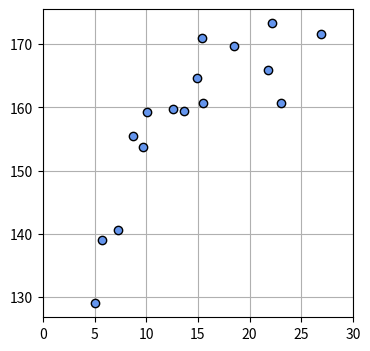
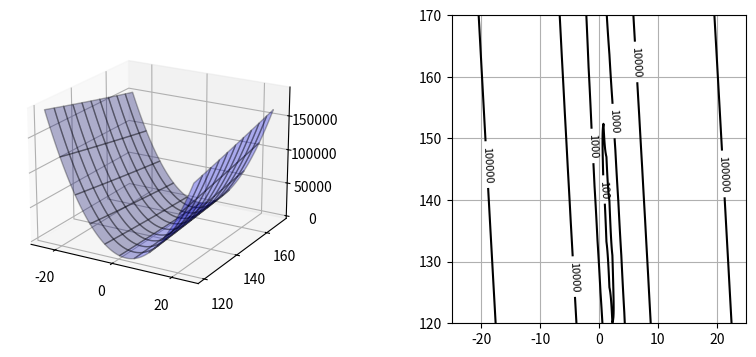
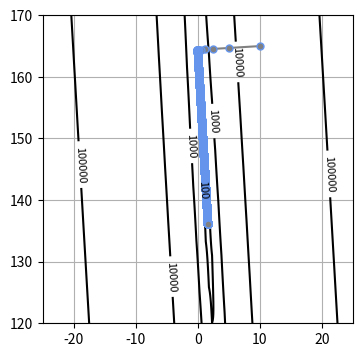
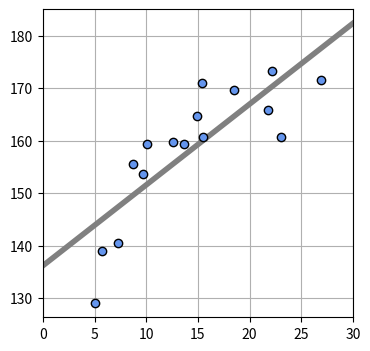
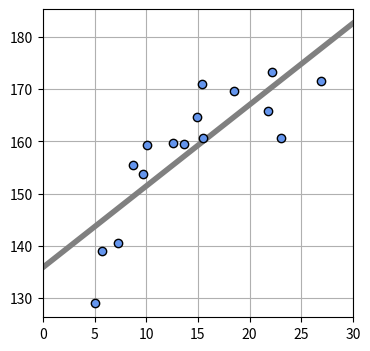
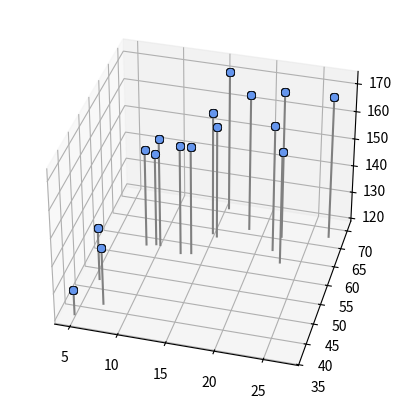
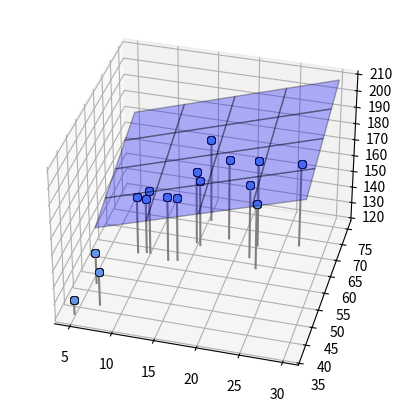
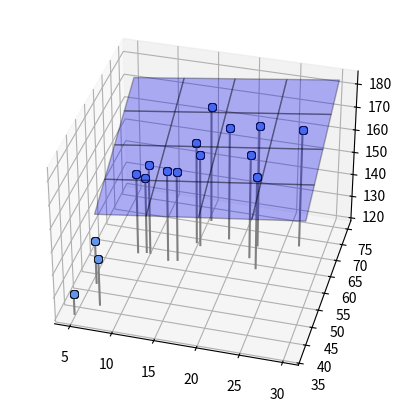

The matplotlib source for these figures, in order:
import numpy as np
import matplotlib.pyplot as plt
from mpl_toolkits.mplot3d import Axes3D
#matplotlib inline

#데이터생성
np.random.seed(seed=1)
X_min = 0
X_max = 30
X_n = 16
X = 5+ 25 * np.random.rand(X_n)
Prm_c = [170, 108, 0.2]
T = Prm_c[0] - Prm_c[1] * np.exp(-Prm_c[2] * X) + 4 * np.random.randn(X_n)
np.savez('ch5_data.npz', X=X, X_min=X_min, X_max=X_max, X_n=X_n, T=T)

print(np.round(X, 2))
print(np.round(T, 2))

plt.figure(figsize=(4,4))
plt.plot(X, T, marker='o', linestyle='None', markeredgecolor='black', color = 'cornflowerblue')
plt.xlim(X_min, X_max)
plt.grid(True)
#plt.show()

#평균 오차 함수
def mse_line(x, t, w):
    y = w[0] * x + w[1]
    mse = np.mean((y - t)**2)
    return mse

#계산
xn = 100
w0_range = [-25, 25]
w1_range = [120, 170]
x0 = np.linspace(w0_range[0], w0_range[1], xn)
x1 = np.linspace(w1_range[0], w1_range[1], xn)
xx0, xx1 = np.meshgrid(x0, x1)
J = np.zeros((len(x0), len(x1)))

for i0 in range(xn):
    for i1 in range(xn):
        J[i1, i0] = mse_line(X, T, (x0[i0], x1[i1]))

#표시
plt.figure(figsize=(9.5, 4))
plt.subplots_adjust(wspace=0.5)

ax = plt.subplot(1,2,1, projection='3d')
ax.plot_surface(xx0, xx1, J, rstride=10, cstride=10, alpha=0.3, color='blue', edgecolor='black')
ax.set_xticks([-20, 0, 20])
ax.set_yticks([120, 140, 160])
ax.view_init(20, -60)

plt.subplot(1, 2, 2)
cont = plt.contour(xx0, xx1, J, 30, colors='black', levels=[100, 1000, 10000, 100000])
cont.clabel(fmt='%1.0f', fontsize=8)
plt.grid(True)
plt.show()

def dmse_line(x, t, w):
    y = w[0] * x +w [1]
    d_w0 = 2 * np.mean((y - t) * x)
    d_w1 = 2 * np.mean(y - t)
    return d_w0, d_w1

d_w = dmse_line(X, T, [10, 165])
print(np.round(d_w, 1))

# 경사 하강법
def fit_line_num(x, t):
    w_init = [10.0, 165.0] #초기 매개변수
    alpha = 0.001 # 학습률
    i_max = 100000 # 반복의 최대 수
    eps = 0.1 #반복을 종 료 기울기의 절대값의 한계
    w_i = np.zeros([i_max, 2])
    w_i[0, :] = w_init
    for i in range(1, i_max):
        dmse = dmse_line(x, t, w_i[i-1])
        w_i[i, 0] = w_i[i-1, 0] - alpha * dmse[0]
        w_i[i, 1] = w_i[i-1, 1] - alpha * dmse[1]
        if max(np.absolute(dmse)) < eps: # 종료판정, np.absolute는 절대값
            break

    w0 = w_i[i,0]
    w1 = w_i[i,1]
    w_i = w_i[:i, :]
    return w0, w1, dmse, w_i

#메인
plt.figure(figsize=(4,4)) #MSE의 등고선 표시
xn = 100
w0_range = [-25, 25]
w1_range = [120, 170]
x0 = np.linspace(w0_range[0], w0_range[1], xn)
x1 = np.linspace(w1_range[0], w1_range[1], xn)
xx0, xx1 = np.meshgrid(x0, x1)
J = np.zeros((len(x0), len(x1)))
for i0 in range(xn):
    for i1 in range(xn):
        J[i1, i0] = mse_line(X,T, (x0[i0], x1[i1]))
cont  = plt.contour(xx0, xx1, J, 30, colors='black', levels=(100, 1000, 10000, 100000))
cont.clabel(fmt='%1.0f', fontsize=8)
plt.grid(True)

# 경사 하강법 호출
W0, W1, dMSE, W_history = fit_line_num(X,T)
#결과보기
print('반복 회수 {0}'.format(W_history.shape[0]))
print('W=[{1:.6f}]{0:.6f}'.format(W0,W1))
print('dMSE=[{0:.6f}, {1:.6f}]'.format(dMSE[0], dMSE[1]))
print('MSE={0:.6f}'.format(mse_line(X, T, [W0, W1])))
plt.plot(W_history[:,0], W_history[:,1], '.-', color='gray', markersize=10, markeredgecolor='cornflowerblue')
plt.show()


def show_line(w):
    xb = np.linspace(X_min, X_max, 100)
    y = w[0] * xb + w[1]
    plt.plot(xb, y, color = (.5, .5, .5), linewidth=4)

plt.figure(figsize=(4,4))
W=np.array([W0, W1])
mse = mse_line(X, T, W)
print("w0={0:.3f}, w1={1:.3f}".format(W0,W1))
print("SD={0:.3f} cm".format(np.sqrt(mse)))
show_line(W)
plt.plot(X, T, marker='o', linestyle='None', color = 'cornflowerblue', markeredgecolor='black')
plt.xlim(X_min, X_max)
plt.grid(True)
plt.show()

def fit_line(x, t):
    mx = np.mean(x)
    mt = np.mean(t)
    mtx = np.mean(t * x)
    mxx = np.mean(x * x)
    w0 = (mtx - mt * mx) / (mxx - mx**2)
    w1 = mt - w0 * mx
    return np.array([w0, w1])

W = fit_line(X, T)
print("w0={0:.3f}, w1={1:.3f}".format(W[0], W[1]))
mse = mse_line(X, T, W)
print("SD={0:.3f} cm".format(np.sqrt(mse)))
plt.figure(figsize=(4,4))
show_line(W)
plt.plot(X, T, marker='o', linestyle='None', color='cornflowerblue', markeredgecolor='black')
plt.xlim(X_min, X_max)
plt.grid(True)
plt.show()

#몸무게 추가 2차원 데이터 생성
X0 = X
X0_min = 5
X0_max = 30
np.random.seed(seed=1) #난수를 고정
X1 = 23 * (T/100)**2 +2 * np.random.randn(X_n)
X1_min = 50
X1_max = 75

print(np.round(X0, 2)) #나이
print(np.round(X1, 2)) #몸무게
print(np.round(T,2)) #키

def show_data2(ax, x0, x1, t):
    for i in range(len(x0)):
        ax.plot([x0[i], x0[i]], [x1[i], x1[i]], [120, t[i]], color='gray')
        ax.plot(x0, x1, t, 'o', color='cornflowerblue', markeredgecolor='black', markersize=6, markeredgewidth=0.5)
        ax.view_init(elev=35, azim=-75)

plt.figure(figsize=(6,5))
ax = plt.subplot(1,1,1, projection='3d')
show_data2(ax, X0, X1, T)
plt.show()

#면의 표시
def show_plane(ax, w):
    px0 = np.linspace(X0_min, X0_max, 5)
    px1 = np.linspace(X1_min, X1_max, 5)
    px0, px1 = np.meshgrid(px0, px1)
    y = w[0]*px0 + w[1] * px1 + w[2]
    ax.plot_surface(px0, px1, y, rstride=1, cstride=1, alpha=0.3, color='blue', edgecolor='black')

#면의 MSE
def mse_plane(x0, x1, t, w):
    y = w[0] * x0 + w[1] * x1 + w[2]
    mse = np.mean((y-t)**2)
    return mse

plt.figure(figsize=(6,5))
ax = plt.subplot(1, 1, 1, projection='3d')
W = [1.5, 1, 90]
show_plane(ax, W)
show_data2(ax, X0, X1, T)
mse = mse_plane(X0, X1, T, W)
print("SD={0:.3f} cm".format(np.sqrt(mse)))
plt.show()

#해석해
def fit_plane(x0, x1, t):
    c_tx0 = np.mean(t * x0) - np.mean(t) * np.mean(x0)
    c_tx1 = np.mean(t * x1) - np.mean(t) * np.mean(x1)
    c_x0x1 = np.mean(x0 * x1) - np.mean(x0) * np.mean(x1)
    v_x0 = np.var(x0)
    v_x1 = np.var(x1)
    w0 = (c_tx1 * c_x0x1 - v_x1 * c_tx0) / (c_x0x1**2 - v_x0 * v_x1)
    w1 = (c_tx0 * c_x0x1 - v_x0 * c_tx1) / (c_x0x1**2 - v_x0 * v_x1)
    w2 = -w0 * np.mean(x0) - w1 * np.mean(x1) + np.mean(t)
    return np.array([w0, w1, w2])

#메인
plt.figure(figsize=(6,5))
ax = plt.subplot(1, 1, 1, projection='3d')
W = fit_plane(X0, X1, T)
print("w0={0:.1f}, w1={1:.1f}, w2={2:.1f}".format(W[0], W[1], W[2]))
show_plane(ax, W)
show_data2(ax, X0, X1, T)
mse = mse_plane(X0, X1, T, W)
print("SD={0:.3f} cm".format(np.sqrt(mse)))
plt.show()


print("complete")